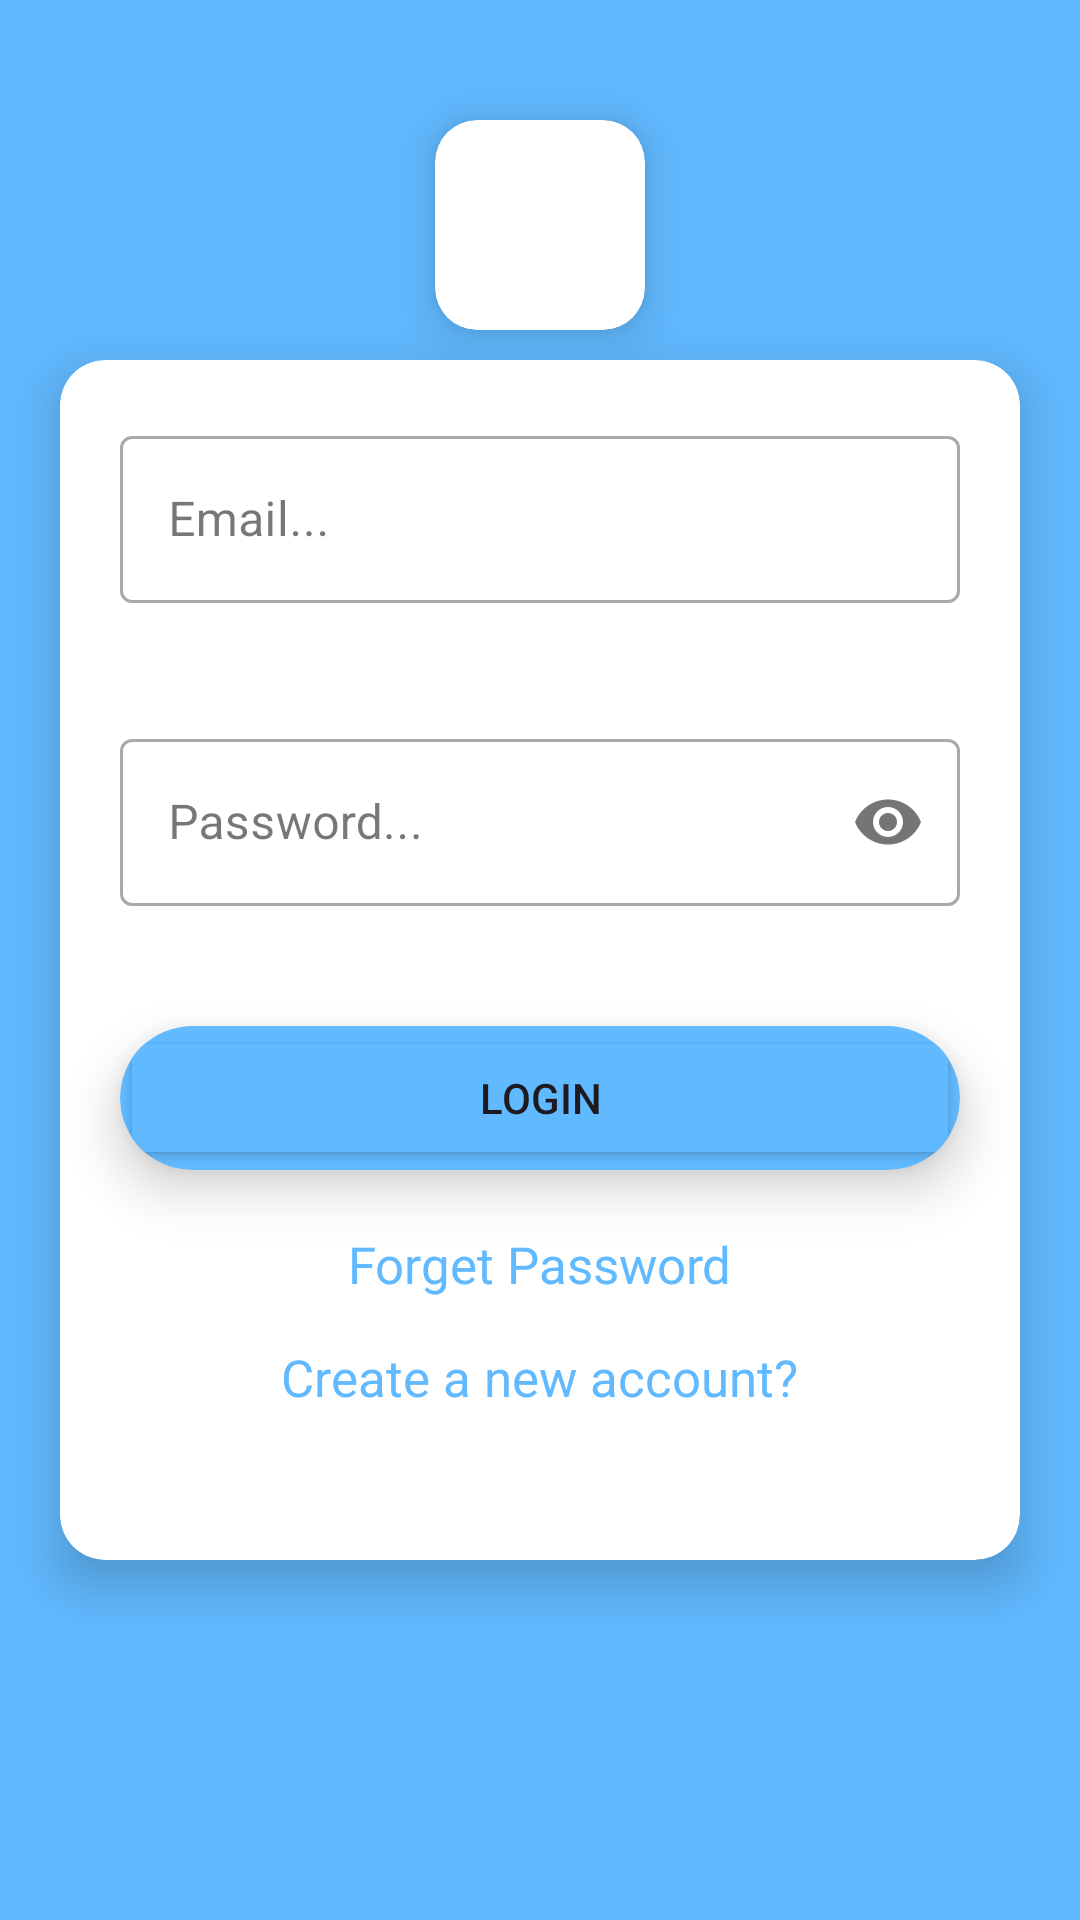

Here is an Android app screen rendered from its layout file. Give the layout XML and the strings, colors and styles it references.
<!-- AndroidManifest.xml: application theme Theme.ZeloChat -->
<!-- res/layout/fragment_login.xml -->
<?xml version="1.0" encoding="utf-8"?>
<androidx.constraintlayout.widget.ConstraintLayout xmlns:android="http://schemas.android.com/apk/res/android"
    xmlns:tools="http://schemas.android.com/tools"
    android:layout_width="match_parent"
    android:layout_height="match_parent"
    xmlns:app="http://schemas.android.com/apk/res-auto"
    android:background="@color/login_layout_back"
    tools:context=".ui.fragment.login.LoginFragment">

    <androidx.cardview.widget.CardView
        android:layout_width="wrap_content"
        android:layout_height="wrap_content"
        app:layout_constraintStart_toStartOf="parent"
        app:layout_constraintTop_toTopOf="parent"
        app:layout_constraintEnd_toEndOf="parent"
        app:cardElevation="10dp"
        app:cardCornerRadius="14dp"
        android:layout_marginTop="40dp"
        >


        <ImageView
            android:layout_width="70dp"
            android:layout_height="70dp"
            android:src="@mipmap/ic_launcher"
            />
    </androidx.cardview.widget.CardView>

    <androidx.cardview.widget.CardView
        android:id="@+id/cardViewTop"
        android:layout_width="match_parent"
        android:layout_height="400dp"
        app:cardCornerRadius="15dp"
        app:cardElevation="10dp"
        android:padding="7dp"
        android:layout_margin="20dp"
        app:layout_constraintStart_toStartOf="parent"
        app:layout_constraintEnd_toEndOf="parent"
        app:layout_constraintTop_toTopOf="parent"
        app:layout_constraintBottom_toBottomOf="parent"
        >





        <LinearLayout
            android:layout_width="match_parent"
            android:layout_height="match_parent"
            android:orientation="vertical"
            >

            <com.google.android.material.textfield.TextInputLayout
                android:id="@+id/email"
                android:layout_width="match_parent"
                android:layout_height="wrap_content"

                android:layout_margin="20dp"
                style="@style/Widget.MaterialComponents.TextInputLayout.OutlinedBox"
                >

                <com.google.android.material.textfield.TextInputEditText
                    android:id="@+id/edEmail"
                    android:layout_width="match_parent"
                    android:layout_height="wrap_content"
                    android:hint="Email..."
                    android:inputType="textEmailAddress"/>
            </com.google.android.material.textfield.TextInputLayout>



            <com.google.android.material.textfield.TextInputLayout
                android:id="@+id/passwor"
                style="@style/Widget.MaterialComponents.TextInputLayout.OutlinedBox"
                android:layout_width="match_parent"
                android:layout_height="wrap_content"
                android:layout_margin="20dp"
                app:passwordToggleEnabled="true">

                <com.google.android.material.textfield.TextInputEditText
                    android:id="@+id/edPassword"
                    android:layout_width="match_parent"
                    android:layout_height="wrap_content"
                    android:hint="Password..."
                    android:inputType="textPassword" />


            </com.google.android.material.textfield.TextInputLayout>

            <androidx.cardview.widget.CardView
                android:layout_width="match_parent"
                android:layout_height="wrap_content"
                android:layout_margin="20dp"
                app:cardElevation="10dp"
                app:cardCornerRadius="30dp"
                android:backgroundTint="@color/button_back"
                >
                <Button
                    android:id="@+id/loginBtn"
                    android:layout_width="match_parent"
                    android:layout_height="wrap_content"


                    android:text="Login"
                    android:backgroundTint="@color/button_back"

                    />

            </androidx.cardview.widget.CardView>






            <TextView
                android:id="@+id/forgetPassword"
                android:layout_width="wrap_content"
                android:layout_height="wrap_content"
                android:text="Forget Password"
                android:textSize="17sp"
                android:textColor="@color/forget_text_color"
                android:layout_gravity="center"

                />

            <TextView
                android:id="@+id/rejistretionBtn"
                android:layout_width="wrap_content"
                android:layout_height="wrap_content"
                android:text="Create a new account?"
                android:textSize="17sp"
                android:textColor="@color/forget_text_color"
                android:layout_gravity="center"
                android:layout_marginTop="15dp"

                />

            <ProgressBar
                android:id="@+id/progressBar"
                style="?android:attr/progressBarStyle"
                android:layout_width="wrap_content"
                android:layout_height="wrap_content"
                app:layout_constraintStart_toStartOf="parent"
                app:layout_constraintTop_toTopOf="parent"
                app:layout_constraintEnd_toEndOf="parent"
                app:layout_constraintBottom_toBottomOf="parent"
                android:visibility="gone"/>>


        </LinearLayout>



    </androidx.cardview.widget.CardView>

</androidx.constraintlayout.widget.ConstraintLayout>
<!-- resources referenced by this layout -->
<resources>
  <color name="button_back">#61B9FF</color>
  <color name="forget_text_color">#61B9FF</color>
  <color name="login_layout_back">#61B9FF</color>
  <style name="Theme.ZeloChat" parent="Base.Theme.ZeloChat" />
  <style name="Base.Theme.ZeloChat" parent="Theme.Material3.DayNight.NoActionBar">
          
          
      </style>
</resources>
